2-way image classification set "img" from GitHub (XxidroxX/Covid19-Diagnosis-from-recorded-coughts); label vocabulary: neg, pos.

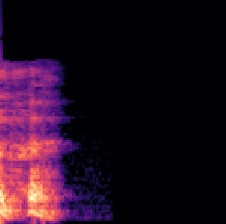
Label: pos

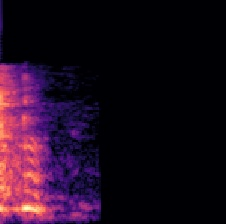
Label: neg

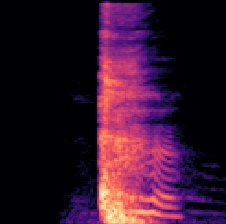
Label: neg

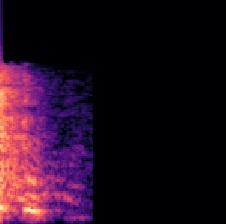
Label: neg

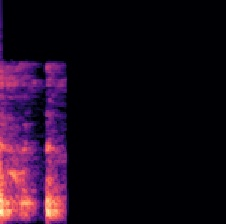
Label: pos

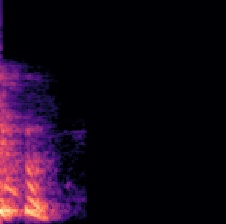
Label: neg
